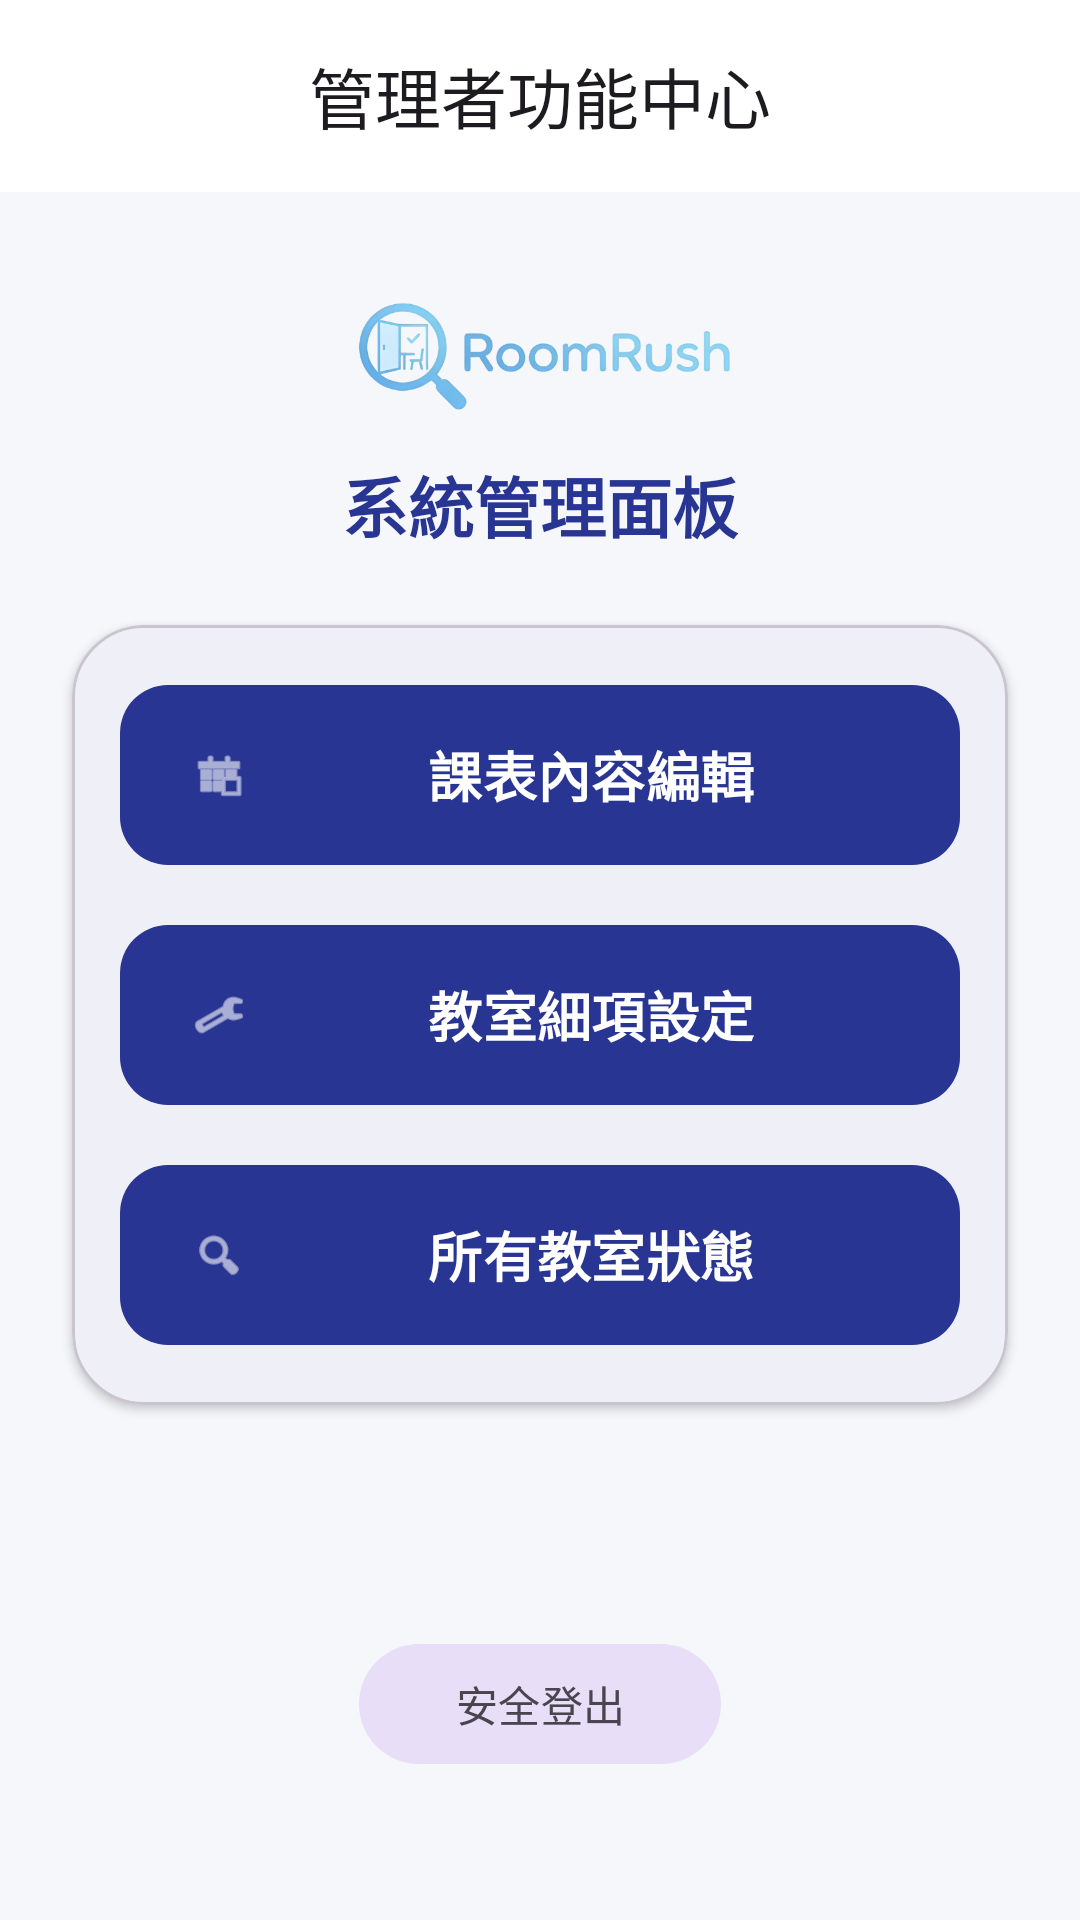

Android layout source for this screen:
<!-- AndroidManifest.xml: application theme Theme.EmptyRoomFinder -->
<!-- res/layout/manager.xml -->
<?xml version="1.0" encoding="utf-8"?>
<androidx.constraintlayout.widget.ConstraintLayout xmlns:android="http://schemas.android.com/apk/res/android"
    xmlns:app="http://schemas.android.com/apk/res-auto"
    xmlns:tools="http://schemas.android.com/tools"
    android:layout_width="match_parent"
    android:layout_height="match_parent"
    android:background="@color/background">

    <com.google.android.material.appbar.AppBarLayout
        android:id="@+id/appBarLayout"
        android:layout_width="match_parent"
        android:layout_height="wrap_content"
        app:layout_constraintTop_toTopOf="parent">

        <com.google.android.material.appbar.MaterialToolbar
            android:id="@+id/toolbar"
            android:layout_width="match_parent"
            android:layout_height="?attr/actionBarSize"
            app:title="管理者功能中心"
            app:titleCentered="true" />
    </com.google.android.material.appbar.AppBarLayout>

    <ImageView
        android:id="@+id/logo_image"
        android:layout_width="140dp"
        android:layout_height="wrap_content"
        android:layout_marginTop="32dp"
        android:adjustViewBounds="true"
        android:src="@drawable/roomrush"
        app:layout_constraintEnd_toEndOf="parent"
        app:layout_constraintStart_toStartOf="parent"
        app:layout_constraintTop_toBottomOf="@+id/appBarLayout" />

    <TextView
        android:id="@+id/manage_system"
        android:layout_width="wrap_content"
        android:layout_height="wrap_content"
        android:layout_marginTop="12dp"
        android:text="系統管理面板"
        android:textAppearance="@style/TextAppearance.Material3.TitleLarge"
        android:textColor="@color/primary"
        android:textStyle="bold"
        app:layout_constraintEnd_toEndOf="parent"
        app:layout_constraintStart_toStartOf="parent"
        app:layout_constraintTop_toBottomOf="@+id/logo_image" />

    <com.google.android.material.card.MaterialCardView
        android:id="@+id/menu_card"
        android:layout_width="match_parent"
        android:layout_height="wrap_content"
        android:layout_margin="24dp"
        app:cardCornerRadius="24dp"
        app:cardElevation="2dp"
        app:layout_constraintTop_toBottomOf="@+id/manage_system">

        <LinearLayout
            android:layout_width="match_parent"
            android:layout_height="wrap_content"
            android:orientation="vertical"
            android:padding="16dp">

            
            <com.google.android.material.button.MaterialButton
                android:id="@+id/lesson_setting"
                style="@style/Widget.Material3.Button"
                android:layout_width="match_parent"
                android:layout_height="68dp"
                android:layout_marginBottom="12dp"
                android:text="課表內容編輯"
                android:textColor="@color/on_primary"
                android:textSize="18sp"
                android:textStyle="bold"
                app:cornerRadius="16dp"
                app:icon="@android:drawable/ic_menu_today"
                app:iconPadding="16dp"
                app:iconTint="@color/on_primary" />

            <com.google.android.material.button.MaterialButton
                android:id="@+id/classroom_setting"
                style="@style/Widget.Material3.Button"
                android:layout_width="match_parent"
                android:layout_height="68dp"
                android:layout_marginBottom="12dp"
                android:text="教室細項設定"
                android:textColor="@color/on_primary"
                android:textSize="18sp"
                android:textStyle="bold"
                app:cornerRadius="16dp"
                app:icon="@android:drawable/ic_menu_preferences"
                app:iconPadding="16dp"
                app:iconTint="@color/on_primary" />

            <com.google.android.material.button.MaterialButton
                android:id="@+id/browse_classrooms_button"
                style="@style/Widget.Material3.Button"
                android:layout_width="match_parent"
                android:layout_height="68dp"
                android:text="所有教室狀態"
                android:textColor="@color/on_primary"
                android:textSize="18sp"
                android:textStyle="bold"
                app:cornerRadius="16dp"
                app:icon="@android:drawable/ic_menu_search"
                app:iconPadding="16dp"
                app:iconTint="@color/on_primary" />

        </LinearLayout>
    </com.google.android.material.card.MaterialCardView>

    <com.google.android.material.button.MaterialButton
        android:id="@+id/exit_button"
        style="@style/Widget.Material3.Button.TonalButton"
        android:layout_width="wrap_content"
        android:layout_height="wrap_content"
        android:layout_marginBottom="48dp"
        android:paddingHorizontal="32dp"
        android:text="安全登出"
        android:textColor="@color/on_surface_variant"
        app:cornerRadius="24dp"
        app:layout_constraintBottom_toBottomOf="parent"
        app:layout_constraintEnd_toEndOf="parent"
        app:layout_constraintStart_toStartOf="parent" />

</androidx.constraintlayout.widget.ConstraintLayout>
<!-- resources referenced by this layout -->
<resources>
  <color name="background">#F5F7FA</color>
  <color name="on_primary">#FFFFFF</color>
  <color name="on_surface_variant">#49454F</color>
  <color name="primary">#283593</color>
  <!-- drawable roomrush: png bitmap (drawable, 60363 bytes) -->
  <style name="Theme.EmptyRoomFinder" parent="Base.Theme.EmptyRoomFinder" />
  <style name="Base.Theme.EmptyRoomFinder" parent="Theme.Material3.DayNight.NoActionBar">
          <item name="colorPrimary">@color/primary</item>
          <item name="colorOnPrimary">@color/on_primary</item>
          <item name="colorPrimaryContainer">@color/primary_container</item>
          <item name="colorOnPrimaryContainer">@color/on_primary_container</item>
          
          <item name="colorSecondary">@color/secondary</item>
          <item name="colorOnSecondary">@color/on_secondary</item>
          
          <item name="android:windowBackground">@color/background</item>
          <item name="colorSurface">@color/surface</item>
          <item name="colorOnSurface">@color/on_surface</item>
          <item name="colorOutline">@color/outline</item>
      </style>
  <color name="primary_container">#E8EAF6</color>
  <color name="on_primary_container">#1A237E</color>
  <color name="secondary">#455A64</color>
  <color name="on_secondary">#FFFFFF</color>
  <color name="surface">#FFFFFF</color>
  <color name="on_surface">#1C1B1F</color>
  <color name="outline">#79747E</color>
</resources>
